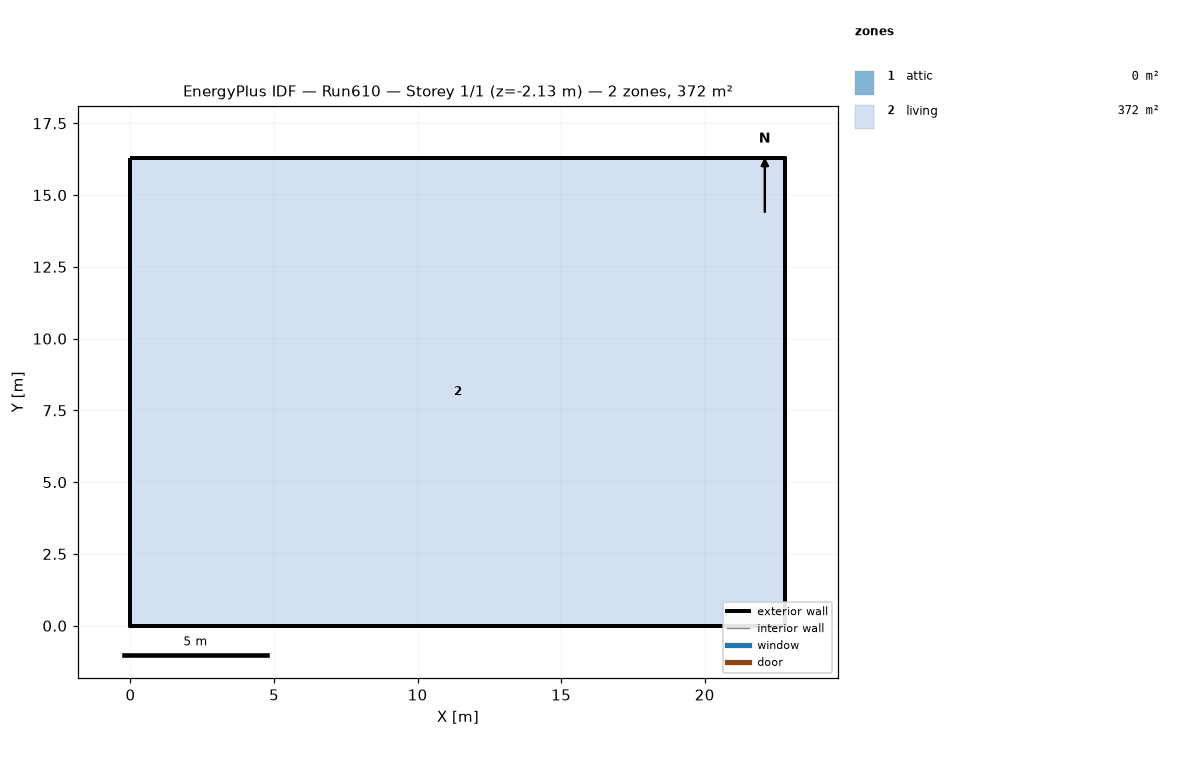
=== STOREY PLAN SPEC (per zone: floor XY polygon, exterior-wall plan segments, windows/doors) ===
zone 1: attic  (0.0 m²)
  exterior wall: (22.81, 0.00) – (22.81, 16.29) – (22.81, 8.15)  [24.4 m]
  exterior wall: (0.00, 16.29) – (0.00, 0.00) – (0.00, 8.15)  [24.4 m]
zone 2: living  (371.6 m²)
  floor: (0.00, 0.00) (0.00, 16.29) (22.81, 16.29) (22.81, 0.00)
  exterior wall: (0.00, 0.00) – (22.81, 0.00)  [22.8 m] x2 surfaces
  exterior wall: (22.81, 0.00) – (22.81, 16.29)  [16.3 m] x2 surfaces
  exterior wall: (22.81, 16.29) – (0.00, 16.29)  [22.8 m] x2 surfaces
  exterior wall: (0.00, 16.29) – (0.00, 0.00)  [16.3 m] x2 surfaces
  interior walls: 4

=== DERIVED (storey summary) ===
Building: Run610
Storey: 1 of 1  (floor level z = -2.13 m)
Storey gross floor area: 371.6 m²
Zones on this storey: 2
  - attic: floor 0.0 m²; exterior wall 48.9 m (22.3 m²); WWR 0.0%
  - living: floor 371.6 m²; exterior wall 78.2 m (595.9 m²); WWR 0.0%
Zone adjacency: (none detected)